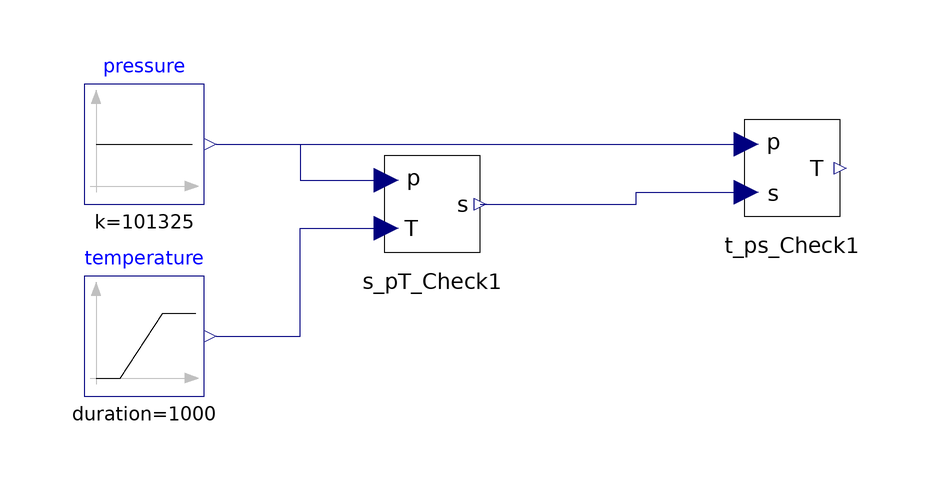

The component connection diagram of the Modelica model below, drawn from its own Placement and Line annotations.

model T_ps_Test
      S_pT_Check s_pT_Check1 annotation(
        Placement(visible = true, transformation(origin = {2, 44}, extent = {{-10, -10}, {10, 10}}, rotation = 0)));
      Modelica.Blocks.Sources.Constant pressure(k = 101325) annotation(
        Placement(visible = true, transformation(origin = {-46, 54}, extent = {{-10, -10}, {10, 10}}, rotation = 0)));
      Modelica.Blocks.Sources.Ramp temperature(duration = 1000, height = 800, offset = 200) annotation(
        Placement(visible = true, transformation(origin = {-46, 22}, extent = {{-10, -10}, {10, 10}}, rotation = 0)));
      T_ps_Check t_ps_Check1 annotation(
        Placement(visible = true, transformation(origin = {62, 50}, extent = {{-10, -10}, {10, 10}}, rotation = 0)));
    equation
      connect(s_pT_Check1.s, t_ps_Check1.s) annotation(
        Line(points = {{10, 44}, {36, 44}, {36, 46}, {54, 46}}, color = {0, 0, 127}));
      connect(pressure.y, t_ps_Check1.p) annotation(
        Line(points = {{-34, 54}, {54, 54}}, color = {0, 0, 127}));
      connect(temperature.y, s_pT_Check1.T) annotation(
        Line(points = {{-34, 22}, {-20, 22}, {-20, 40}, {-6, 40}, {-6, 40}}, color = {0, 0, 127}));
      connect(pressure.y, s_pT_Check1.p) annotation(
        Line(points = {{-34, 54}, {-20, 54}, {-20, 48}, {-6, 48}, {-6, 48}}, color = {0, 0, 127}));
      annotation(
        __OpenModelica_simulationFlags(lv = "LOG_STATS", outputFormat = "mat", s = "dassl"));
    end T_ps_Test;